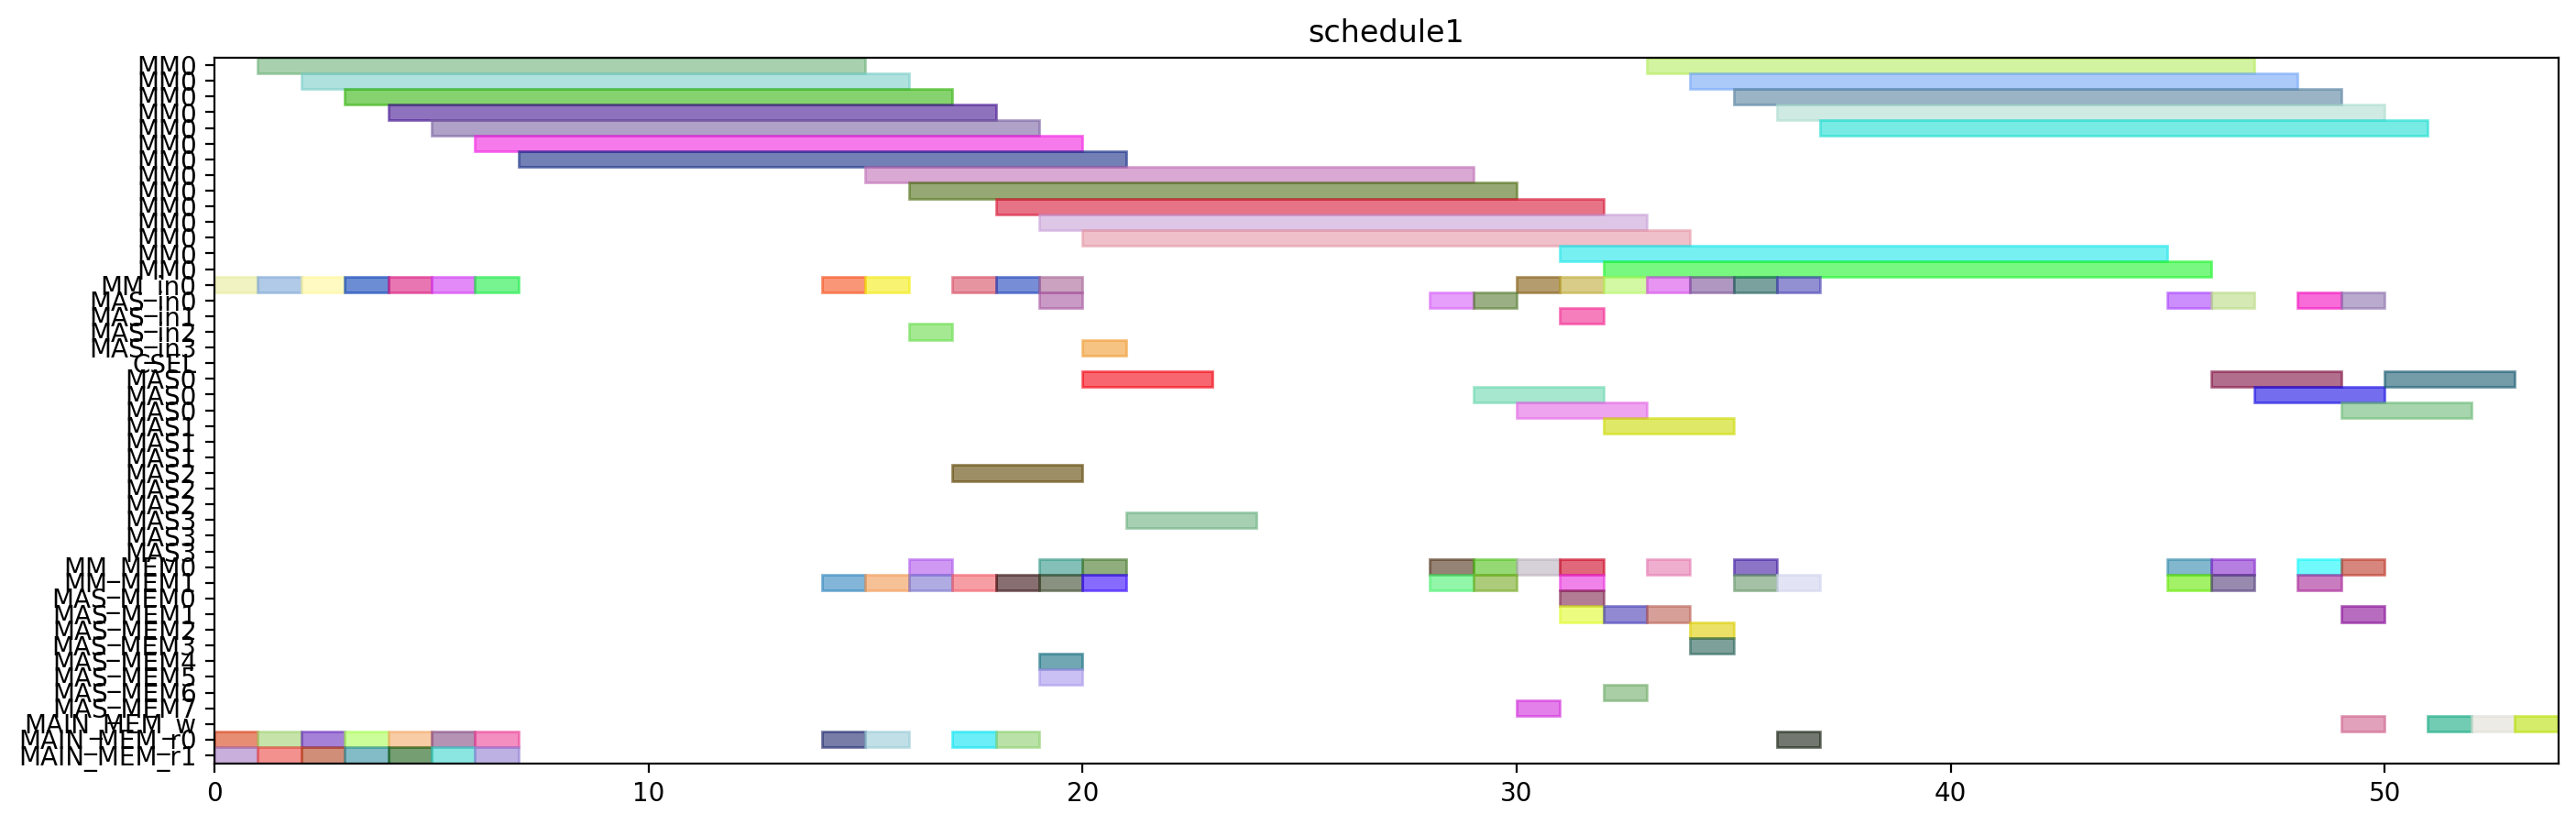

The script that drew this image:
from pyschedule import Scenario, solvers, plotters, alt


def solve():
	horizon = 174
	S = Scenario("schedule1", horizon=horizon)

	# resource
	MM = S.Resources('MM', num=1, size=14)
	MM_in = S.Resources('MM_in', num=1)
	MAS_in = S.Resources('MAS_in', num=4)
	CSEL = S.Resource('CSEL')
	MAS = S.Resources('MAS', num=4, size=3, periods=range(1, horizon))
	MM_MEM = S.Resources('MM_MEM', num=2)
	MAS_MEM = S.Resources('MAS_MEM', num=8)
	MAIN_MEM_w = S.Resource('MAIN_MEM_w', size=1)
	MAIN_MEM_r = S.Resources('MAIN_MEM_r', num=2)

	# result of previous scheduling
	T2_in = S.Task('T2_in', length=1, delay_cost=1)
	S += T2_in >= 1
	T2_in += MM_in[0]

	T2_mem0 = S.Task('T2_mem0', length=1, delay_cost=1)
	S += T2_mem0 >= 1
	T2_mem0 += MAIN_MEM_r[0]

	T2_mem1 = S.Task('T2_mem1', length=1, delay_cost=1)
	S += T2_mem1 >= 1
	T2_mem1 += MAIN_MEM_r[1]

	T2 = S.Task('T2', length=14, delay_cost=1)
	S += T2 >= 2
	T2 += MM[0]

	T4_in = S.Task('T4_in', length=1, delay_cost=1)
	S += T4_in >= 2
	T4_in += MM_in[0]

	T4_mem0 = S.Task('T4_mem0', length=1, delay_cost=1)
	S += T4_mem0 >= 2
	T4_mem0 += MAIN_MEM_r[0]

	T4_mem1 = S.Task('T4_mem1', length=1, delay_cost=1)
	S += T4_mem1 >= 2
	T4_mem1 += MAIN_MEM_r[1]

	T3_in = S.Task('T3_in', length=1, delay_cost=1)
	S += T3_in >= 3
	T3_in += MM_in[0]

	T3_mem0 = S.Task('T3_mem0', length=1, delay_cost=1)
	S += T3_mem0 >= 3
	T3_mem0 += MAIN_MEM_r[0]

	T3_mem1 = S.Task('T3_mem1', length=1, delay_cost=1)
	S += T3_mem1 >= 3
	T3_mem1 += MAIN_MEM_r[1]

	T4 = S.Task('T4', length=14, delay_cost=1)
	S += T4 >= 3
	T4 += MM[0]

	T3 = S.Task('T3', length=14, delay_cost=1)
	S += T3 >= 4
	T3 += MM[0]

	T5_in = S.Task('T5_in', length=1, delay_cost=1)
	S += T5_in >= 4
	T5_in += MM_in[0]

	T5_mem0 = S.Task('T5_mem0', length=1, delay_cost=1)
	S += T5_mem0 >= 4
	T5_mem0 += MAIN_MEM_r[0]

	T5_mem1 = S.Task('T5_mem1', length=1, delay_cost=1)
	S += T5_mem1 >= 4
	T5_mem1 += MAIN_MEM_r[1]

	T5 = S.Task('T5', length=14, delay_cost=1)
	S += T5 >= 5
	T5 += MM[0]

	T7_in = S.Task('T7_in', length=1, delay_cost=1)
	S += T7_in >= 5
	T7_in += MM_in[0]

	T7_mem0 = S.Task('T7_mem0', length=1, delay_cost=1)
	S += T7_mem0 >= 5
	T7_mem0 += MAIN_MEM_r[0]

	T7_mem1 = S.Task('T7_mem1', length=1, delay_cost=1)
	S += T7_mem1 >= 5
	T7_mem1 += MAIN_MEM_r[1]

	T6_in = S.Task('T6_in', length=1, delay_cost=1)
	S += T6_in >= 6
	T6_in += MM_in[0]

	T6_mem0 = S.Task('T6_mem0', length=1, delay_cost=1)
	S += T6_mem0 >= 6
	T6_mem0 += MAIN_MEM_r[0]

	T6_mem1 = S.Task('T6_mem1', length=1, delay_cost=1)
	S += T6_mem1 >= 6
	T6_mem1 += MAIN_MEM_r[1]

	T7 = S.Task('T7', length=14, delay_cost=1)
	S += T7 >= 6
	T7 += MM[0]

	T6 = S.Task('T6', length=14, delay_cost=1)
	S += T6 >= 7
	T6 += MM[0]

	T9_in = S.Task('T9_in', length=1, delay_cost=1)
	S += T9_in >= 14
	T9_in += MM_in[0]

	T9_mem0 = S.Task('T9_mem0', length=1, delay_cost=1)
	S += T9_mem0 >= 14
	T9_mem0 += MAIN_MEM_r[0]

	T9_mem1 = S.Task('T9_mem1', length=1, delay_cost=1)
	S += T9_mem1 >= 14
	T9_mem1 += MM_MEM[1]

	T9 = S.Task('T9', length=14, delay_cost=1)
	S += T9 >= 15
	T9 += MM[0]

	T21_in = S.Task('T21_in', length=1, delay_cost=1)
	S += T21_in >= 31
	T21_in += MAS_in[1]

	T21_mem0 = S.Task('T21_mem0', length=1, delay_cost=1)
	S += T21_mem0 >= 31
	T21_mem0 += MM_MEM[0]

	T21_mem1 = S.Task('T21_mem1', length=1, delay_cost=1)
	S += T21_mem1 >= 31
	T21_mem1 += MM_MEM[1]

	T23_in = S.Task('T23_in', length=1, delay_cost=1)
	S += T23_in >= 31
	T23_in += MM_in[0]

	T23_mem0 = S.Task('T23_mem0', length=1, delay_cost=1)
	S += T23_mem0 >= 31
	T23_mem0 += MAS_MEM[0]

	T23_mem1 = S.Task('T23_mem1', length=1, delay_cost=1)
	S += T23_mem1 >= 31
	T23_mem1 += MAS_MEM[1]

	T20_in = S.Task('T20_in', length=1, delay_cost=1)
	S += T20_in >= 32
	T20_in += MM_in[0]

	T20_mem0 = S.Task('T20_mem0', length=1, delay_cost=1)
	S += T20_mem0 >= 32
	T20_mem0 += MAS_MEM[6]

	T20_mem1 = S.Task('T20_mem1', length=1, delay_cost=1)
	S += T20_mem1 >= 32
	T20_mem1 += MAS_MEM[1]

	T21 = S.Task('T21', length=3, delay_cost=1)
	S += T21 >= 32
	T21 += MAS[1]

	T23 = S.Task('T23', length=14, delay_cost=1)
	S += T23 >= 32
	T23 += MM[0]

	T20 = S.Task('T20', length=14, delay_cost=1)
	S += T20 >= 33
	T20 += MM[0]

	T24_in = S.Task('T24_in', length=1, delay_cost=1)
	S += T24_in >= 33
	T24_in += MM_in[0]

	T24_mem0 = S.Task('T24_mem0', length=1, delay_cost=1)
	S += T24_mem0 >= 33
	T24_mem0 += MM_MEM[0]

	T24_mem1 = S.Task('T24_mem1', length=1, delay_cost=1)
	S += T24_mem1 >= 33
	T24_mem1 += MAS_MEM[1]

	T22_in = S.Task('T22_in', length=1, delay_cost=1)
	S += T22_in >= 34
	T22_in += MM_in[0]

	T22_mem0 = S.Task('T22_mem0', length=1, delay_cost=1)
	S += T22_mem0 >= 34
	T22_mem0 += MAS_MEM[2]

	T22_mem1 = S.Task('T22_mem1', length=1, delay_cost=1)
	S += T22_mem1 >= 34
	T22_mem1 += MAS_MEM[3]

	T24 = S.Task('T24', length=14, delay_cost=1)
	S += T24 >= 34
	T24 += MM[0]

	T22 = S.Task('T22', length=14, delay_cost=1)
	S += T22 >= 35
	T22 += MM[0]

	Z2_new_in = S.Task('Z2_new_in', length=1, delay_cost=1)
	S += Z2_new_in >= 36
	Z2_new_in += MM_in[0]

	Z2_new_mem0 = S.Task('Z2_new_mem0', length=1, delay_cost=1)
	S += Z2_new_mem0 >= 36
	Z2_new_mem0 += MAIN_MEM_r[0]

	Z2_new_mem1 = S.Task('Z2_new_mem1', length=1, delay_cost=1)
	S += Z2_new_mem1 >= 36
	Z2_new_mem1 += MM_MEM[1]

	Z2_new = S.Task('Z2_new', length=14, delay_cost=1)
	S += Z2_new >= 37
	Z2_new += MM[0]

	X1_new_in = S.Task('X1_new_in', length=1, delay_cost=1)
	S += X1_new_in >= 45
	X1_new_in += MAS_in[0]

	X1_new_mem0 = S.Task('X1_new_mem0', length=1, delay_cost=1)
	S += X1_new_mem0 >= 45
	X1_new_mem0 += MM_MEM[0]

	X1_new_mem1 = S.Task('X1_new_mem1', length=1, delay_cost=1)
	S += X1_new_mem1 >= 45
	X1_new_mem1 += MM_MEM[1]

	T25_in = S.Task('T25_in', length=1, delay_cost=1)
	S += T25_in >= 46
	T25_in += MAS_in[0]

	T25_mem0 = S.Task('T25_mem0', length=1, delay_cost=1)
	S += T25_mem0 >= 46
	T25_mem0 += MM_MEM[0]

	T25_mem1 = S.Task('T25_mem1', length=1, delay_cost=1)
	S += T25_mem1 >= 46
	T25_mem1 += MM_MEM[1]

	X1_new = S.Task('X1_new', length=3, delay_cost=1)
	S += X1_new >= 46
	X1_new += MAS[0]

	T25 = S.Task('T25', length=3, delay_cost=1)
	S += T25 >= 47
	T25 += MAS[0]

	X2_new_in = S.Task('X2_new_in', length=1, delay_cost=1)
	S += X2_new_in >= 48
	X2_new_in += MAS_in[0]

	X2_new_mem0 = S.Task('X2_new_mem0', length=1, delay_cost=1)
	S += X2_new_mem0 >= 48
	X2_new_mem0 += MM_MEM[0]

	X2_new_mem1 = S.Task('X2_new_mem1', length=1, delay_cost=1)
	S += X2_new_mem1 >= 48
	X2_new_mem1 += MM_MEM[1]

	X1_new_w = S.Task('X1_new_w', length=1, delay_cost=1)
	S += X1_new_w >= 49
	X1_new_w += MAIN_MEM_w

	X2_new = S.Task('X2_new', length=3, delay_cost=1)
	S += X2_new >= 49
	X2_new += MAS[0]

	Z1_new_in = S.Task('Z1_new_in', length=1, delay_cost=1)
	S += Z1_new_in >= 49
	Z1_new_in += MAS_in[0]

	Z1_new_mem0 = S.Task('Z1_new_mem0', length=1, delay_cost=1)
	S += Z1_new_mem0 >= 49
	Z1_new_mem0 += MM_MEM[0]

	Z1_new_mem1 = S.Task('Z1_new_mem1', length=1, delay_cost=1)
	S += Z1_new_mem1 >= 49
	Z1_new_mem1 += MAS_MEM[1]

	Z1_new = S.Task('Z1_new', length=3, delay_cost=1)
	S += Z1_new >= 50
	Z1_new += MAS[0]

	Z2_new_w = S.Task('Z2_new_w', length=1, delay_cost=1)
	S += Z2_new_w >= 51
	Z2_new_w += MAIN_MEM_w

	X2_new_w = S.Task('X2_new_w', length=1, delay_cost=1)
	S += X2_new_w >= 52
	X2_new_w += MAIN_MEM_w

	Z1_new_w = S.Task('Z1_new_w', length=1, delay_cost=1)
	S += Z1_new_w >= 53
	Z1_new_w += MAIN_MEM_w


	# new tasks
	T1 = S.Task('T1', length=14, delay_cost=1)
	T1 += alt(MM)
	T1_in = S.Task('T1_in', length=1, delay_cost=1)
	T1_in += alt(MM_in)
	S += T1_in*MM_in[0]<=T1*MM[0]
	S += T1<15

	T1_mem0 = S.Task('T1_mem0', length=1, delay_cost=1)
	T1_mem0 += MAIN_MEM_r[0]
	S += T1_mem0 <= T1

	T1_mem1 = S.Task('T1_mem1', length=1, delay_cost=1)
	T1_mem1 += MAIN_MEM_r[1]
	S += T1_mem1 <= T1

	T8 = S.Task('T8', length=14, delay_cost=1)
	T8 += alt(MM)
	T8_in = S.Task('T8_in', length=1, delay_cost=1)
	T8_in += alt(MM_in)
	S += T8_in*MM_in[0]<=T8*MM[0]
	S += T8<36

	T8_mem0 = S.Task('T8_mem0', length=1, delay_cost=1)
	T8_mem0 += MAIN_MEM_r[0]
	S += T8_mem0 <= T8

	T8_mem1 = S.Task('T8_mem1', length=1, delay_cost=1)
	T8_mem1 += alt(MM_MEM)
	S += (T1*MM[0])-1 < T8_mem1*MM_MEM[1]
	S += T8_mem1 <= T8

	T10 = S.Task('T10', length=14, delay_cost=1)
	T10 += alt(MM)
	T10_in = S.Task('T10_in', length=1, delay_cost=1)
	T10_in += alt(MM_in)
	S += T10_in*MM_in[0]<=T10*MM[0]
	S += T10<32

	T10_mem0 = S.Task('T10_mem0', length=1, delay_cost=1)
	T10_mem0 += MAIN_MEM_r[0]
	S += T10_mem0 <= T10

	T10_mem1 = S.Task('T10_mem1', length=1, delay_cost=1)
	T10_mem1 += MM_MEM[1]
	S += 17 < T10_mem1
	S += T10_mem1 <= T10

	T11 = S.Task('T11', length=14, delay_cost=1)
	T11 += alt(MM)
	T11_in = S.Task('T11_in', length=1, delay_cost=1)
	T11_in += alt(MM_in)
	S += T11_in*MM_in[0]<=T11*MM[0]
	S += T11<34

	T11_mem0 = S.Task('T11_mem0', length=1, delay_cost=1)
	T11_mem0 += MAIN_MEM_r[0]
	S += T11_mem0 <= T11

	T11_mem1 = S.Task('T11_mem1', length=1, delay_cost=1)
	T11_mem1 += MM_MEM[1]
	S += 17 < T11_mem1
	S += T11_mem1 <= T11

	T12 = S.Task('T12', length=3, delay_cost=1)
	T12 += alt(MAS)
	T12_in = S.Task('T12_in', length=1, delay_cost=1)
	T12_in += alt(MAS_in)
	S += T12_in*MAS_in[0]<=T12*MAS[0]

	S += T12_in*MAS_in[1]<=T12*MAS[1]

	S += T12_in*MAS_in[2]<=T12*MAS[2]

	S += T12_in*MAS_in[3]<=T12*MAS[3]

	S += T12<34

	T12_mem0 = S.Task('T12_mem0', length=1, delay_cost=1)
	T12_mem0 += MM_MEM[0]
	S += 16 < T12_mem0
	S += T12_mem0 <= T12

	T12_mem1 = S.Task('T12_mem1', length=1, delay_cost=1)
	T12_mem1 += MM_MEM[1]
	S += 15 < T12_mem1
	S += T12_mem1 <= T12

	T13 = S.Task('T13', length=3, delay_cost=1)
	T13 += alt(MAS)
	T13_in = S.Task('T13_in', length=1, delay_cost=1)
	T13_in += alt(MAS_in)
	S += T13_in*MAS_in[0]<=T13*MAS[0]

	S += T13_in*MAS_in[1]<=T13*MAS[1]

	S += T13_in*MAS_in[2]<=T13*MAS[2]

	S += T13_in*MAS_in[3]<=T13*MAS[3]

	S += T13<20

	T13_mem0 = S.Task('T13_mem0', length=1, delay_cost=1)
	T13_mem0 += MM_MEM[0]
	S += 16 < T13_mem0
	S += T13_mem0 <= T13

	T13_mem1 = S.Task('T13_mem1', length=1, delay_cost=1)
	T13_mem1 += MM_MEM[1]
	S += 15 < T13_mem1
	S += T13_mem1 <= T13

	T15 = S.Task('T15', length=3, delay_cost=1)
	T15 += alt(MAS)
	T15_in = S.Task('T15_in', length=1, delay_cost=1)
	T15_in += alt(MAS_in)
	S += T15_in*MAS_in[0]<=T15*MAS[0]

	S += T15_in*MAS_in[1]<=T15*MAS[1]

	S += T15_in*MAS_in[2]<=T15*MAS[2]

	S += T15_in*MAS_in[3]<=T15*MAS[3]

	S += T15<33

	T15_mem0 = S.Task('T15_mem0', length=1, delay_cost=1)
	T15_mem0 += MM_MEM[0]
	S += 19 < T15_mem0
	S += T15_mem0 <= T15

	T15_mem1 = S.Task('T15_mem1', length=1, delay_cost=1)
	T15_mem1 += MM_MEM[1]
	S += 19 < T15_mem1
	S += T15_mem1 <= T15

	T14 = S.Task('T14', length=14, delay_cost=1)
	T14 += alt(MM)
	T14_in = S.Task('T14_in', length=1, delay_cost=1)
	T14_in += alt(MM_in)
	S += T14_in*MM_in[0]<=T14*MM[0]
	S += T14<37

	T14_mem0 = S.Task('T14_mem0', length=1, delay_cost=1)
	T14_mem0 += alt(MAS_MEM)
	S += (T13*MAS[0])-1 < T14_mem0*MAS_MEM[0]
	S += (T13*MAS[1])-1 < T14_mem0*MAS_MEM[2]
	S += (T13*MAS[2])-1 < T14_mem0*MAS_MEM[4]
	S += (T13*MAS[3])-1 < T14_mem0*MAS_MEM[6]
	S += T14_mem0 <= T14

	T14_mem1 = S.Task('T14_mem1', length=1, delay_cost=1)
	T14_mem1 += alt(MAS_MEM)
	S += (T13*MAS[0])-1 < T14_mem1*MAS_MEM[1]
	S += (T13*MAS[1])-1 < T14_mem1*MAS_MEM[3]
	S += (T13*MAS[2])-1 < T14_mem1*MAS_MEM[5]
	S += (T13*MAS[3])-1 < T14_mem1*MAS_MEM[7]
	S += T14_mem1 <= T14

	T16 = S.Task('T16', length=14, delay_cost=1)
	T16 += alt(MM)
	T16_in = S.Task('T16_in', length=1, delay_cost=1)
	T16_in += alt(MM_in)
	S += T16_in*MM_in[0]<=T16*MM[0]
	S += T16<50

	T16_mem0 = S.Task('T16_mem0', length=1, delay_cost=1)
	T16_mem0 += alt(MM_MEM)
	S += (T1*MM[0])-1 < T16_mem0*MM_MEM[0]
	S += T16_mem0 <= T16

	T16_mem1 = S.Task('T16_mem1', length=1, delay_cost=1)
	T16_mem1 += alt(MM_MEM)
	S += (T8*MM[0])-1 < T16_mem1*MM_MEM[1]
	S += T16_mem1 <= T16

	T17 = S.Task('T17', length=14, delay_cost=1)
	T17 += alt(MM)
	T17_in = S.Task('T17_in', length=1, delay_cost=1)
	T17_in += alt(MM_in)
	S += T17_in*MM_in[0]<=T17*MM[0]
	S += T17<46

	T17_mem0 = S.Task('T17_mem0', length=1, delay_cost=1)
	T17_mem0 += alt(MM_MEM)
	S += (T8*MM[0])-1 < T17_mem0*MM_MEM[0]
	S += T17_mem0 <= T17

	T17_mem1 = S.Task('T17_mem1', length=1, delay_cost=1)
	T17_mem1 += alt(MAS_MEM)
	S += (T15*MAS[0])-1 < T17_mem1*MAS_MEM[1]
	S += (T15*MAS[1])-1 < T17_mem1*MAS_MEM[3]
	S += (T15*MAS[2])-1 < T17_mem1*MAS_MEM[5]
	S += (T15*MAS[3])-1 < T17_mem1*MAS_MEM[7]
	S += T17_mem1 <= T17

	T18 = S.Task('T18', length=3, delay_cost=1)
	T18 += alt(MAS)
	T18_in = S.Task('T18_in', length=1, delay_cost=1)
	T18_in += alt(MAS_in)
	S += T18_in*MAS_in[0]<=T18*MAS[0]

	S += T18_in*MAS_in[1]<=T18*MAS[1]

	S += T18_in*MAS_in[2]<=T18*MAS[2]

	S += T18_in*MAS_in[3]<=T18*MAS[3]

	S += T18<33

	T18_mem0 = S.Task('T18_mem0', length=1, delay_cost=1)
	T18_mem0 += MM_MEM[0]
	S += 18 < T18_mem0
	S += T18_mem0 <= T18

	T18_mem1 = S.Task('T18_mem1', length=1, delay_cost=1)
	T18_mem1 += MM_MEM[1]
	S += 28 < T18_mem1
	S += T18_mem1 <= T18

	T19 = S.Task('T19', length=3, delay_cost=1)
	T19 += alt(MAS)
	T19_in = S.Task('T19_in', length=1, delay_cost=1)
	T19_in += alt(MAS_in)
	S += T19_in*MAS_in[0]<=T19*MAS[0]

	S += T19_in*MAS_in[1]<=T19*MAS[1]

	S += T19_in*MAS_in[2]<=T19*MAS[2]

	S += T19_in*MAS_in[3]<=T19*MAS[3]

	S += T19<32

	T19_mem0 = S.Task('T19_mem0', length=1, delay_cost=1)
	T19_mem0 += MM_MEM[0]
	S += 18 < T19_mem0
	S += T19_mem0 <= T19

	T19_mem1 = S.Task('T19_mem1', length=1, delay_cost=1)
	T19_mem1 += MM_MEM[1]
	S += 28 < T19_mem1
	S += T19_mem1 <= T19

	solvers.mip.solve(S,msg=1,kind='CPLEX',ratio_gap=1.01)

	solution = [['hoge']*len(S.solution()[1]) for i in range(len(S.solution()))]
	for i in range(len(S.solution())):
		for j in range(len(S.solution()[i])):
			solution[i][j]=str(S.solution()[i][j])
	print(solution)

	cycles = int(solution[-1][3])

	pic_file_name = "/home/mfukuda/ABE/multiRAM_multiMAS_16mux/scheduling_result/stage14MM1_stage3MAS4/EP_LADDERMUL/schedule1.png"
	if(S.solution() != []):
		plotters.matplotlib.plot(S,img_filename=pic_file_name, show_task_labels=False, fig_size=(cycles*0.25+3, 5))

	return solution
